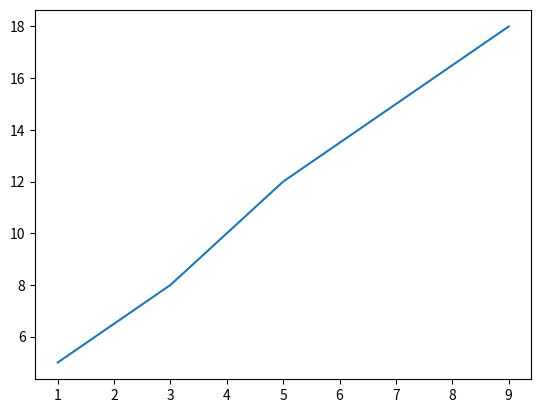

Source code (Python):
import numpy as np
import matplotlib.pyplot as plt
days = np.array([1, 3, 5, 7, 9])
heights = np.array([5, 8, 12, 15, 18])
plt.plot(days , heights)
plt.show()
